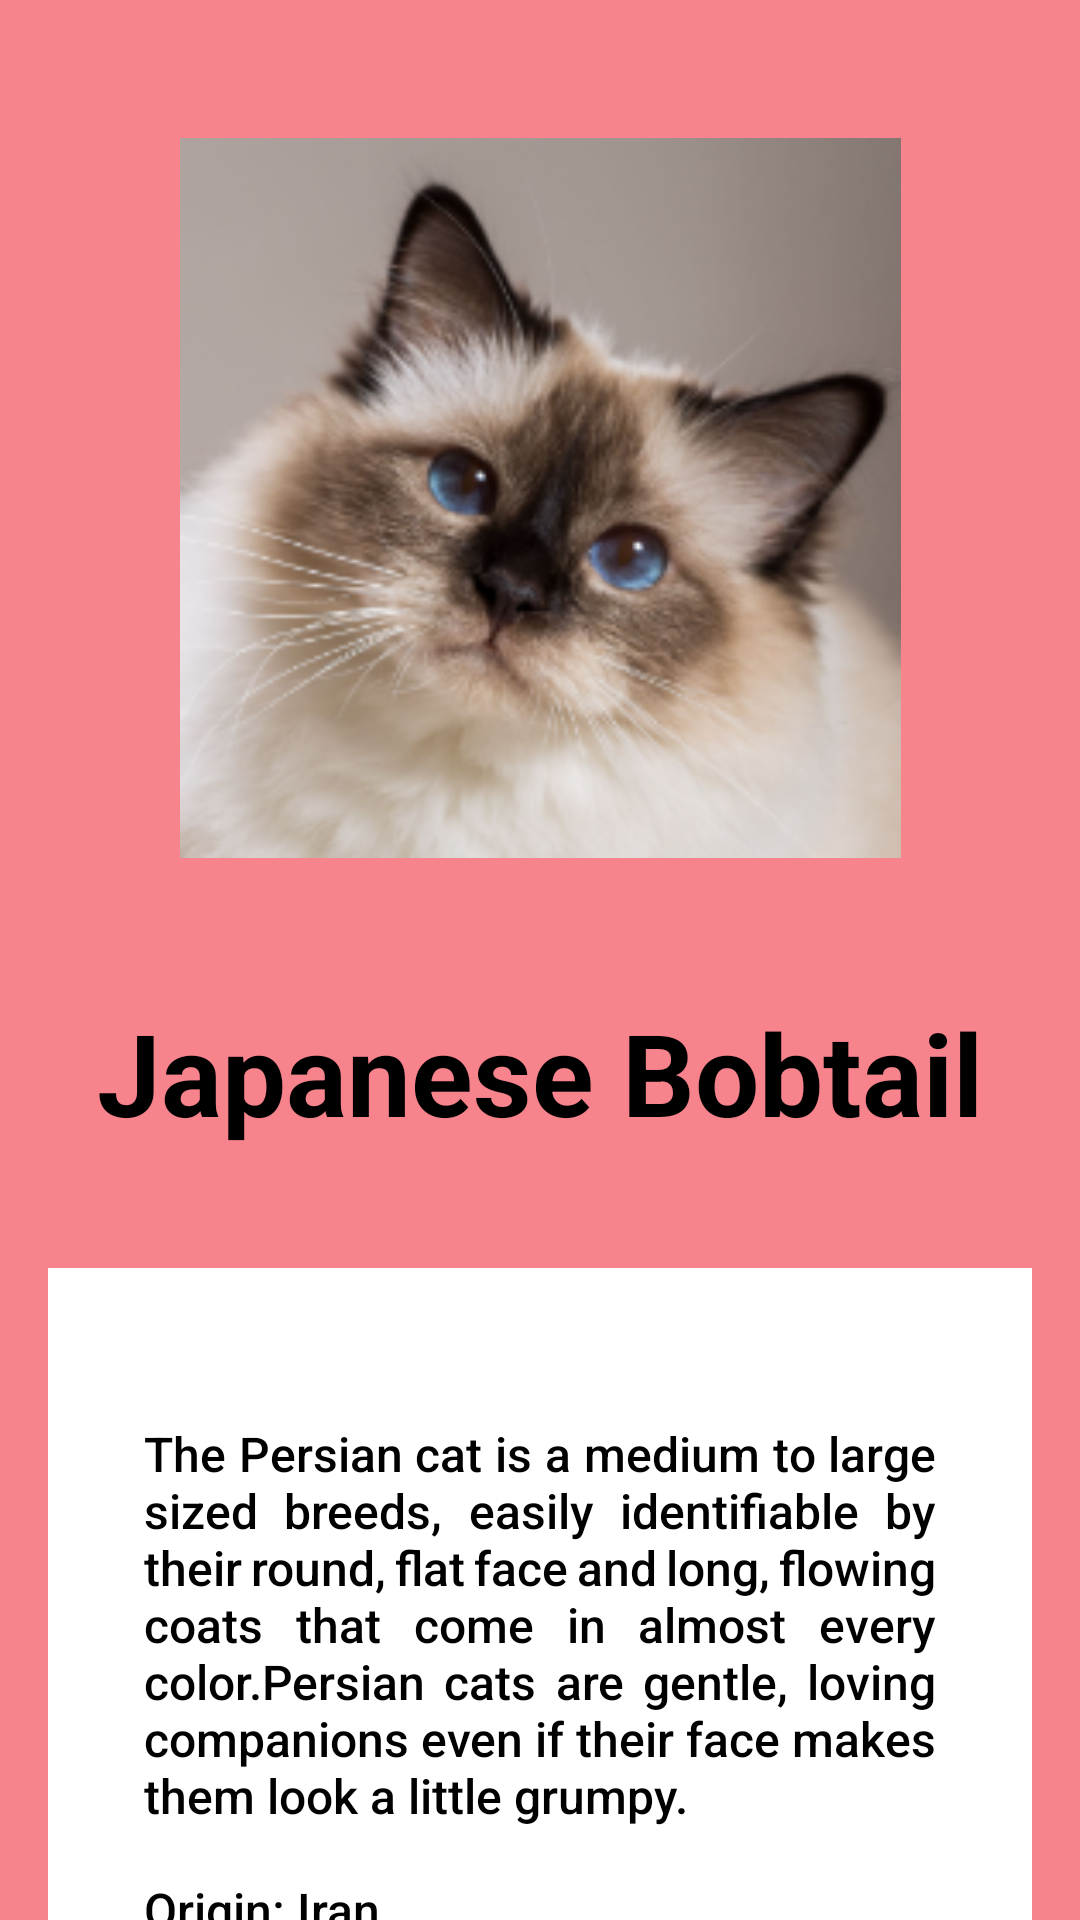

Here is an Android app screen rendered from its layout file. Give the layout XML and the strings, colors and styles it references.
<!-- AndroidManifest.xml: application theme Theme.FURCAT -->
<!-- res/layout/activity_main2.xml -->
<?xml version="1.0" encoding="utf-8"?>
<androidx.core.widget.NestedScrollView xmlns:android="http://schemas.android.com/apk/res/android"
    xmlns:app="http://schemas.android.com/apk/res-auto"
    xmlns:tools="http://schemas.android.com/tools"
    android:layout_width="match_parent"
    android:layout_height="match_parent"
    android:fillViewport="true"
    tools:context=".MainActivity2">

    <androidx.constraintlayout.widget.ConstraintLayout
        android:layout_width="match_parent"
        android:layout_height="wrap_content"
        android:background="@color/softred"
        android:padding="16dp">

        <com.google.android.material.imageview.ShapeableImageView
            android:id="@+id/AA_Image"
            android:layout_width="301dp"
            android:layout_height="300dp"
            android:contentDescription="one"
            android:padding="30dp"
            android:src="@drawable/birman"
            app:layout_constraintEnd_toEndOf="parent"
            app:layout_constraintStart_toStartOf="parent"
            app:layout_constraintTop_toTopOf="parent"
            app:shapeAppearanceOverlay="@style/CircularImageView" />

        <TextView
            android:id="@+id/AA_Title"
            android:layout_width="wrap_content"
            android:layout_height="wrap_content"
            android:layout_marginTop="8dp"
            android:padding="8dp"
            android:text="Japanese Bobtail"
            android:textColor="@color/black"
            android:textSize="38sp"
            android:textStyle="bold"
            app:layout_constraintEnd_toEndOf="parent"
            app:layout_constraintStart_toStartOf="parent"
            app:layout_constraintTop_toBottomOf="@+id/AA_Image" />

        <TextView
            android:id="@+id/AA_Description"
            android:layout_width="0dp"
            android:layout_height="wrap_content"
            android:layout_marginTop="32dp"
            android:padding="32dp"
            android:justificationMode="inter_word"
            android:background="@color/white"
            android:text="@string/contentDescription"
            android:textColor="@color/black"
            android:textSize="16sp"
            android:fontFamily="sans-serif-medium"
            app:layout_constraintEnd_toEndOf="parent"
            app:layout_constraintStart_toStartOf="parent"
            app:layout_constraintTop_toBottomOf="@+id/AA_Title" />

    </androidx.constraintlayout.widget.ConstraintLayout>
</androidx.core.widget.NestedScrollView>
<!-- resources referenced by this layout -->
<resources>
  <color name="black">#FF000000</color>
  <color name="softred">#f7838d</color>
  <color name="white">#FFFFFFFF</color>
  <!-- drawable birman: png bitmap (drawable, 75167 bytes) -->
  <string name="contentDescription">
          \nThe Persian cat is a medium to large sized breeds, easily identifiable by their round, flat face and long,
          flowing coats that come in almost every color.Persian cats are gentle, loving companions even if their face makes them look a little grumpy. \n
          \nOrigin: Iran\n
          \nBehavior: Sweet, gentle, and affectionate\n
          \nEnvironment: Persians are homebodies. It’s best to keep them indoors to prevent overheating or tangling up their profuse, long coats.\n
          \n\n\n\n\n References:\n
          \nhttps://www.thesprucepets.com/persian-cat-breed-5220970
  
          </string>
  <style name="Theme.FURCAT" parent="Base.Theme.FURCAT" />
  <style name="Base.Theme.FURCAT" parent="Theme.Material3.DayNight.NoActionBar">
          
          
      </style>
</resources>
